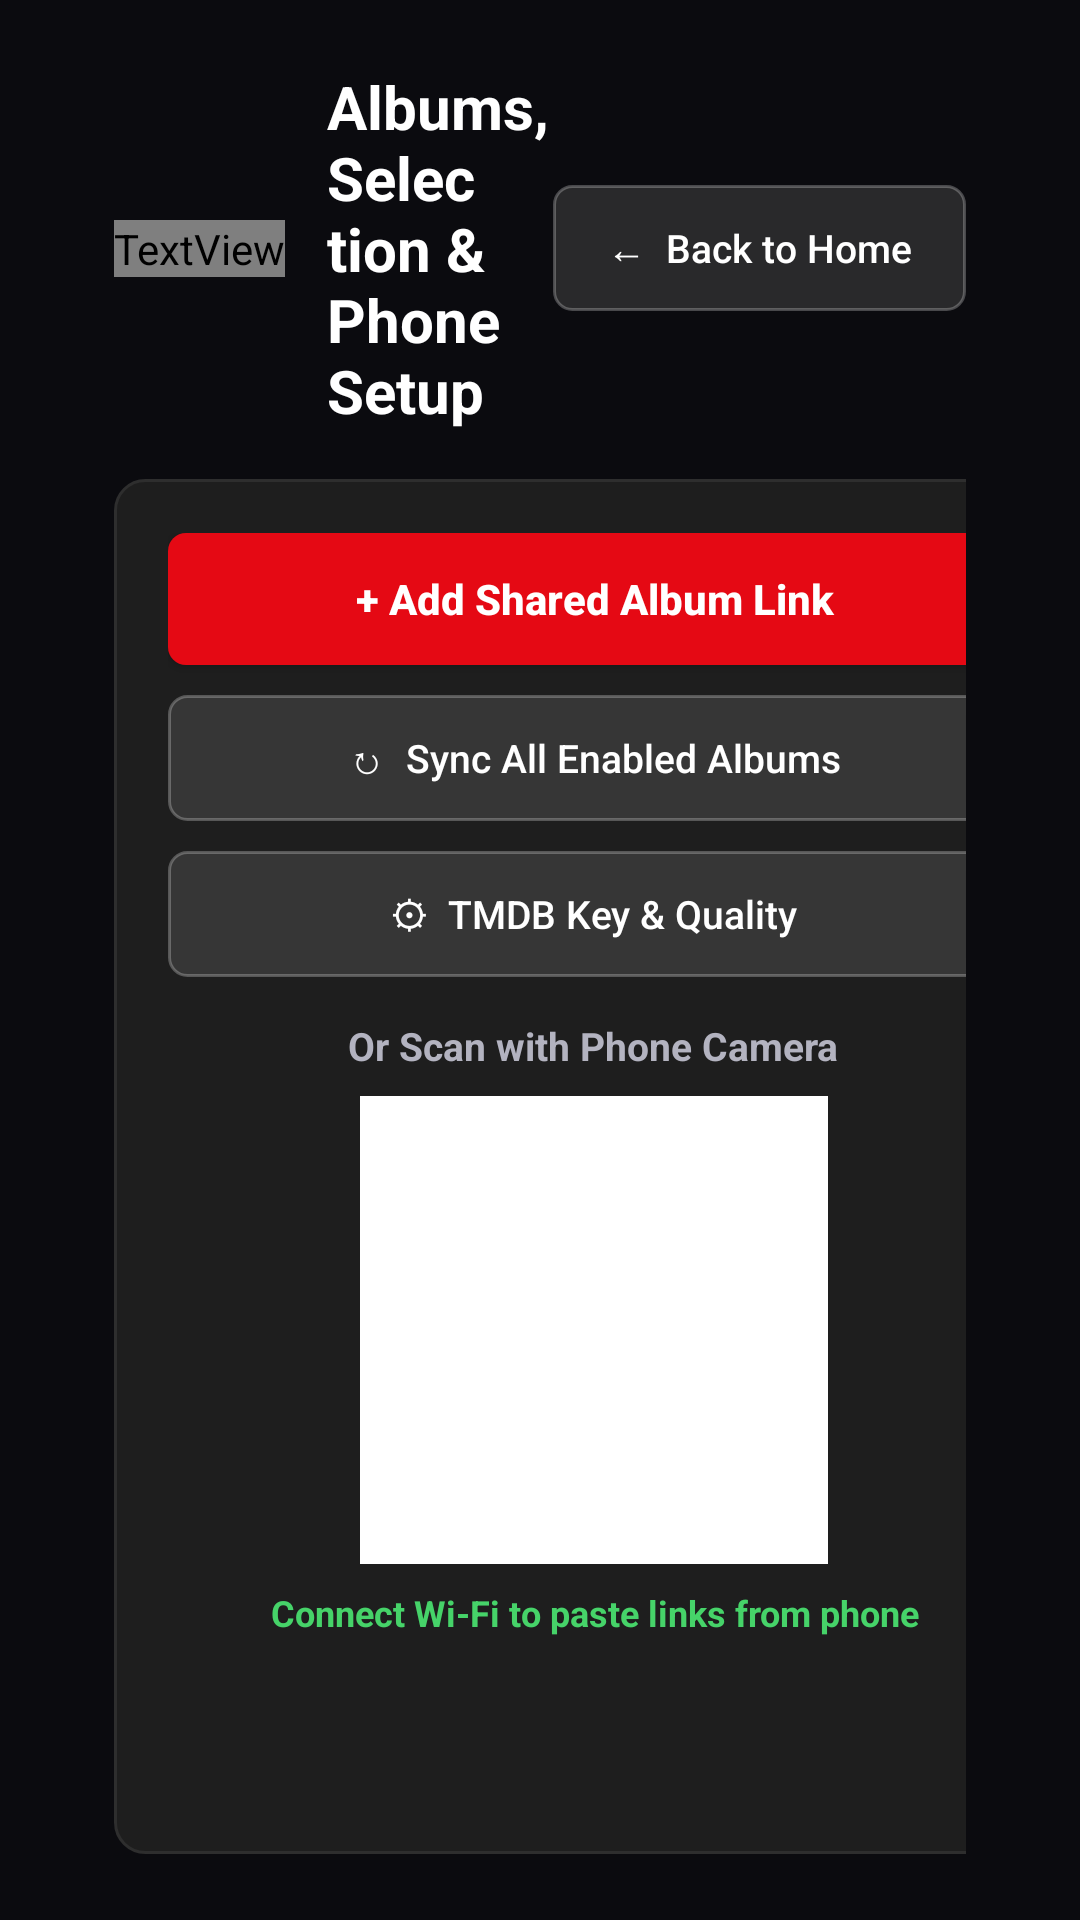

Produce the Android XML layout that renders to this screen, including the resource entries it uses.
<!-- AndroidManifest.xml: application theme Theme.PixelStreamer -->
<!-- res/layout/activity_albums.xml -->
<?xml version="1.0" encoding="utf-8"?>
<LinearLayout xmlns:android="http://schemas.android.com/apk/res/android"
    android:layout_width="match_parent"
    android:layout_height="match_parent"
    android:background="@color/nf_bg"
    android:orientation="vertical"
    android:paddingStart="38dp"
    android:paddingTop="22dp"
    android:paddingEnd="38dp"
    android:paddingBottom="22dp">

    
    <LinearLayout
        android:layout_width="match_parent"
        android:layout_height="wrap_content"
        android:gravity="center_vertical"
        android:orientation="horizontal"
        android:paddingBottom="16dp">

        <TextView
            android:layout_width="wrap_content"
            android:layout_height="wrap_content"
            android:fontFamily="@font/pixel_bold"
            android:text="PIXEL STREAMER"
            android:textColor="@color/ps_accent"
            android:textSize="18sp" />

        <TextView
            android:layout_width="0dp"
            android:layout_height="wrap_content"
            android:layout_marginStart="14dp"
            android:layout_weight="1"
            android:text="Albums, Selection &amp; Phone Setup"
            android:textColor="@color/nf_text_primary"
            android:textSize="20sp"
            android:textStyle="bold" />

        <Button
            android:id="@+id/btnAlbumsDone"
            android:layout_width="wrap_content"
            android:layout_height="42dp"
            android:background="@drawable/bg_btn_secondary"
            android:focusable="true"
            android:paddingStart="18dp"
            android:paddingEnd="18dp"
            android:text="←  Back to Home"
            android:textAllCaps="false"
            android:textColor="@color/nf_text_primary"
            android:textSize="13sp" />
    </LinearLayout>

    <LinearLayout
        android:layout_width="match_parent"
        android:layout_height="0dp"
        android:layout_weight="1"
        android:orientation="horizontal">

        
        <ScrollView
            android:layout_width="320dp"
            android:layout_height="match_parent"
            android:background="@drawable/bg_panel_card"
            android:scrollbars="none">

            <LinearLayout
                android:layout_width="match_parent"
                android:layout_height="wrap_content"
                android:gravity="center_horizontal"
                android:orientation="vertical"
                android:padding="18dp">

                <Button
                    android:id="@+id/btnAddAlbumDirect"
                    android:layout_width="match_parent"
                    android:layout_height="44dp"
                    android:background="@drawable/bg_btn_primary"
                    android:focusable="true"
                    android:text="+ Add Shared Album Link"
                    android:textAllCaps="false"
                    android:textColor="@color/nf_text_primary"
                    android:textSize="14sp"
                    android:textStyle="bold" />

                <Button
                    android:id="@+id/btnSyncAll"
                    android:layout_width="match_parent"
                    android:layout_height="42dp"
                    android:layout_marginTop="10dp"
                    android:background="@drawable/bg_btn_secondary"
                    android:focusable="true"
                    android:text="↻  Sync All Enabled Albums"
                    android:textAllCaps="false"
                    android:textColor="@color/nf_text_primary"
                    android:textSize="13sp" />

                <Button
                    android:id="@+id/btnTmdbSettings"
                    android:layout_width="match_parent"
                    android:layout_height="42dp"
                    android:layout_marginTop="10dp"
                    android:background="@drawable/bg_btn_secondary"
                    android:focusable="true"
                    android:text="⚙  TMDB Key &amp; Quality"
                    android:textAllCaps="false"
                    android:textColor="@color/nf_text_primary"
                    android:textSize="13sp" />

                <TextView
                    android:layout_width="wrap_content"
                    android:layout_height="wrap_content"
                    android:layout_marginTop="14dp"
                    android:text="Or Scan with Phone Camera"
                    android:textColor="@color/nf_text_secondary"
                    android:textSize="13sp"
                    android:textStyle="bold" />

                <ImageView
                    android:id="@+id/albumsQrImage"
                    android:layout_width="156dp"
                    android:layout_height="156dp"
                    android:layout_marginTop="8dp"
                    android:background="#FFFFFF"
                    android:contentDescription="Companion Web UI QR Code"
                    android:padding="6dp" />

                <TextView
                    android:id="@+id/albumsServerUrl"
                    android:layout_width="match_parent"
                    android:layout_height="wrap_content"
                    android:layout_marginTop="8dp"
                    android:gravity="center"
                    android:text="Connect Wi-Fi to paste links from phone"
                    android:textColor="@color/nf_badge_green"
                    android:textSize="12sp"
                    android:textStyle="bold" />
            </LinearLayout>
        </ScrollView>

        
        <LinearLayout
            android:layout_width="0dp"
            android:layout_height="match_parent"
            android:layout_marginStart="20dp"
            android:layout_weight="1"
            android:orientation="vertical">

            <TextView
                android:id="@+id/albumsListHeader"
                android:layout_width="wrap_content"
                android:layout_height="wrap_content"
                android:paddingBottom="10dp"
                android:text="Shared Albums (Toggle which albums &amp; items appear on Home)"
                android:textColor="@color/nf_text_secondary"
                android:textSize="14sp" />

            <androidx.recyclerview.widget.RecyclerView
                android:id="@+id/albumsRecycler"
                android:layout_width="match_parent"
                android:layout_height="0dp"
                android:layout_weight="1" />
        </LinearLayout>
    </LinearLayout>
</LinearLayout>
<!-- resources referenced by this layout -->
<resources>
  <color name="nf_badge_green">#46D369</color>
  <color name="nf_bg">#0B0B0F</color>
  <color name="nf_text_primary">#FFFFFF</color>
  <color name="nf_text_secondary">#B3B3C0</color>
  <color name="ps_accent">#00E5A3</color>
  <!-- drawable bg_btn_primary (drawable) -->
  <?xml version="1.0" encoding="utf-8"?>
  <selector xmlns:android="http://schemas.android.com/apk/res/android">
      <item android:state_focused="true">
          <shape android:shape="rectangle">
              <solid android:color="#F40612" />
              <corners android:radius="6dp" />
              <stroke android:width="3dp" android:color="#FFFFFF" />
          </shape>
      </item>
      <item>
          <shape android:shape="rectangle">
              <solid android:color="#E50914" />
              <corners android:radius="6dp" />
          </shape>
      </item>
  </selector>
  <!-- drawable bg_btn_secondary (drawable) -->
  <?xml version="1.0" encoding="utf-8"?>
  <selector xmlns:android="http://schemas.android.com/apk/res/android">
      <item android:state_focused="true">
          <shape android:shape="rectangle">
              <solid android:color="#4A4A4A" />
              <corners android:radius="6dp" />
              <stroke android:width="3dp" android:color="#FFFFFF" />
          </shape>
      </item>
      <item>
          <shape android:shape="rectangle">
              <solid android:color="#4D6D6D6E" />
              <corners android:radius="6dp" />
              <stroke android:width="1dp" android:color="#40FFFFFF" />
          </shape>
      </item>
  </selector>
  <!-- drawable bg_panel_card (drawable) -->
  <?xml version="1.0" encoding="utf-8"?>
  <shape xmlns:android="http://schemas.android.com/apk/res/android" android:shape="rectangle">
      <solid android:color="#1E1E1E" />
      <corners android:radius="10dp" />
      <stroke android:width="1dp" android:color="#2E2E2E" />
  </shape>
  <style name="Theme.PixelStreamer" parent="Theme.AppCompat.NoActionBar">
          <item name="android:windowBackground">@color/nf_bg</item>
          <item name="android:colorBackground">@color/nf_bg</item>
          <item name="colorPrimary">@color/ps_accent</item>
          <item name="colorPrimaryDark">@color/nf_bg</item>
          <item name="colorAccent">@color/ps_accent</item>
          <item name="android:textColorPrimary">@color/nf_text_primary</item>
          <item name="android:textColorSecondary">@color/nf_text_secondary</item>
          <item name="android:windowOverscan">true</item>
      </style>
</resources>
